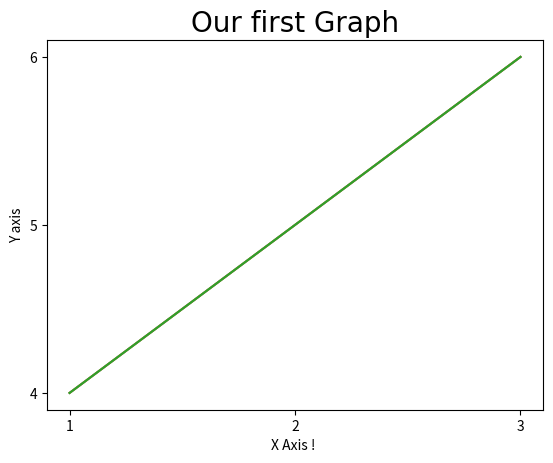

Python code for this plot:
import numpy as np
import pandas as pd
import matplotlib.pyplot as plt

x = [1,2,3]
y = [4,5,6]
plt.plot([1,2,3], [4,5,6])
plt.show()


x = [1,2,3]
y = [4,5,6]
plt.plot(x,y)
plt.title("Our first Graph", fontdict={'fontname': 'Comic Sans MS' , 'fontsize': 20})
plt.xlabel("X Axis ! ")
plt.ylabel("Y axis")
plt.show()


x = [1,2,3]
y = [4,5,6]
plt.plot(x,y)
plt.title("Our first Graph", fontdict={'fontname': 'Comic Sans MS' , 'fontsize': 20})
plt.xlabel("X Axis ! ")
plt.ylabel("Y axis")

plt.xticks(x)
plt.yticks(y)

plt.show()
